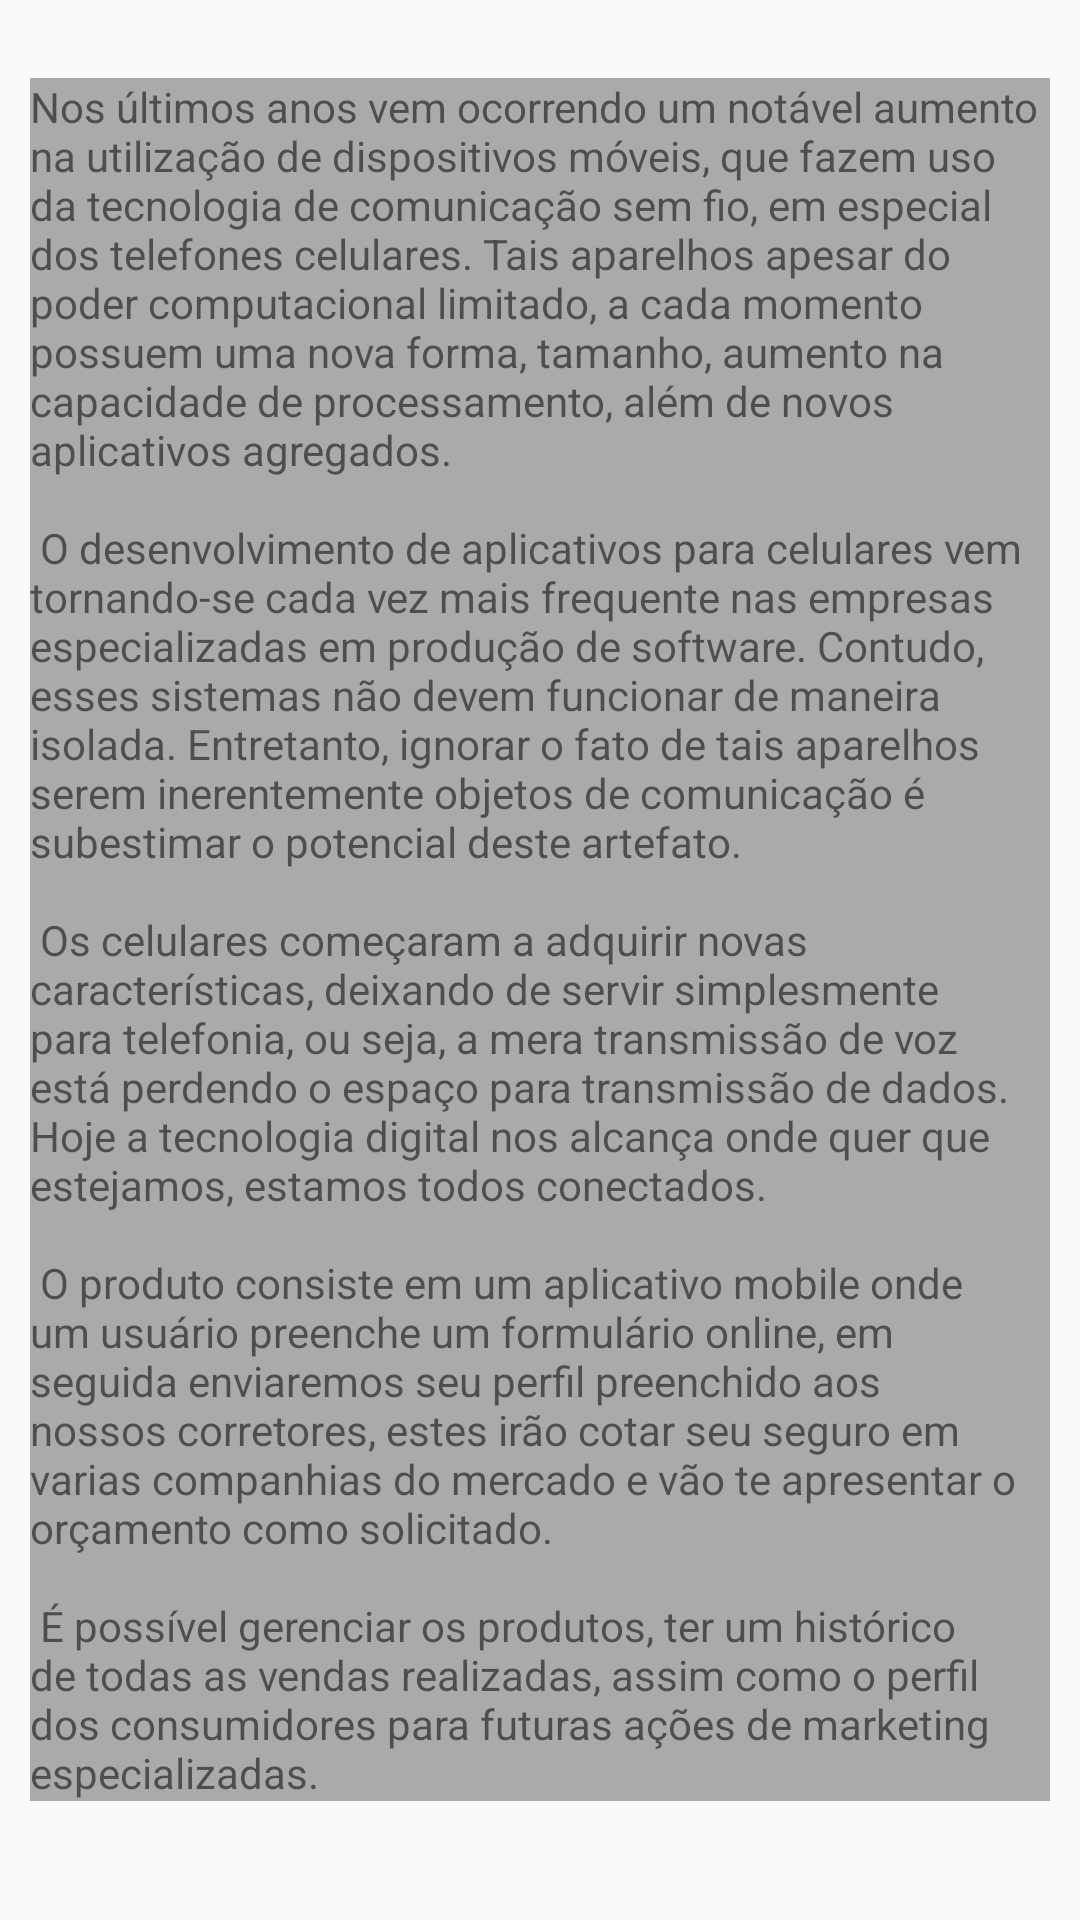

This screen was rendered from an Android layout file. Write that file and the resources it references.
<!-- AndroidManifest.xml: application theme AppTheme -->
<!-- res/layout/activity_daniel_auto_seguros.xml -->
<?xml version="1.0" encoding="utf-8"?>
<android.support.constraint.ConstraintLayout xmlns:android="http://schemas.android.com/apk/res/android"
    xmlns:app="http://schemas.android.com/apk/res-auto"
    xmlns:tools="http://schemas.android.com/tools"
    android:layout_width="match_parent"
    android:layout_height="match_parent"
    tools:context=".DanielAutoSegurosActivity">

    <ScrollView
        android:layout_width="match_parent"
        android:layout_height="match_parent"
        android:padding="@dimen/pedding_padrao">

        <android.support.constraint.ConstraintLayout
            android:layout_width="match_parent"
            android:layout_height="wrap_content">

            <ImageView
                android:id="@+id/auto_seguro_imagem"
                android:layout_width="wrap_content"
                android:layout_height="wrap_content"
                android:layout_marginStart="8dp"
                android:layout_marginLeft="8dp"
                android:layout_marginTop="8dp"
                android:background="@android:color/background_light"
                android:src="@drawable/detalhe_empresa"
                app:layout_constraintLeft_toLeftOf="parent"
                app:layout_constraintStart_toStartOf="parent"
                app:layout_constraintTop_toTopOf="parent" />

            <TextView
                android:id="@+id/autoseguroid"
                android:layout_width="0dp"
                android:layout_height="0dp"
                android:layout_marginStart="8dp"
                android:layout_marginLeft="8dp"
                android:layout_marginRight="@dimen/default_margin_end"
                android:layout_marginEnd="@dimen/default_margin_end"
                android:text=" Sobre Daniel Auto Seguro"
                android:gravity="center"
                app:layout_constraintLeft_toRightOf="@id/auto_seguro_imagem"
                app:layout_constraintStart_toEndOf="@id/auto_seguro_imagem"
                app:layout_constraintTop_toTopOf="@id/auto_seguro_imagem"
                app:layout_constraintBottom_toBottomOf="@id/auto_seguro_imagem"
                app:layout_constraintRight_toRightOf="parent"
                app:layout_constraintEnd_toEndOf="parent" />

            <TextView
                android:layout_width="match_parent"
                android:layout_height="wrap_content"
                android:layout_marginTop="8dp"
                android:background="@android:color/darker_gray"
                android:text="@string/sobreAppid"
                app:layout_constraintTop_toBottomOf="@id/auto_seguro_imagem"/>


        </android.support.constraint.ConstraintLayout>

    </ScrollView>

</android.support.constraint.ConstraintLayout>
<!-- resources referenced by this layout -->
<resources>
  <dimen name="default_margin_end">8dp</dimen>
  <dimen name="pedding_padrao">10dp</dimen>
  <string name="sobreAppid">   Nos últimos anos vem ocorrendo um notável aumento na utilização de dispositivos móveis, que fazem uso da tecnologia de comunicação sem fio, em especial dos telefones celulares. Tais aparelhos apesar do poder computacional limitado, a cada momento possuem uma nova forma, tamanho, aumento na capacidade de processamento, além de novos aplicativos agregados.
          \n\n   O desenvolvimento de aplicativos para celulares vem tornando-se cada vez mais frequente nas empresas especializadas em produção de software. Contudo, esses sistemas não devem funcionar de maneira isolada. Entretanto, ignorar o fato de tais aparelhos serem inerentemente objetos de comunicação é subestimar o potencial deste artefato.
          \n\n   Os celulares começaram a adquirir novas características, deixando de servir simplesmente para telefonia, ou seja, a mera transmissão de voz está perdendo o espaço para transmissão de dados. Hoje a tecnologia digital nos alcança onde quer que estejamos, estamos todos conectados.
          \n\n   O produto consiste em um aplicativo mobile onde um usuário preenche um formulário online, em seguida enviaremos seu perfil preenchido aos nossos corretores, estes irão cotar seu seguro em varias companhias do mercado e vão te apresentar o orçamento como solicitado.
          \n\n   É possível gerenciar os produtos, ter um histórico de todas as vendas realizadas, assim como o perfil dos consumidores para futuras ações de marketing especializadas.</string>
  <style name="AppTheme" parent="Theme.AppCompat.Light.DarkActionBar">
          
          <item name="colorPrimary">@color/colorPrimary</item>
          <item name="colorPrimaryDark">@color/colorPrimaryDark</item>
          <item name="colorAccent">@color/colorAccent</item>
  
      </style>
  <!-- not gathered from this repository: default colours our renderer supplied (Android Studio template values) -->
  <color name="colorPrimary">#FF6200EE</color>
  <color name="colorPrimaryDark">#FF3700B3</color>
  <color name="colorAccent">#FF03DAC5</color>
</resources>
